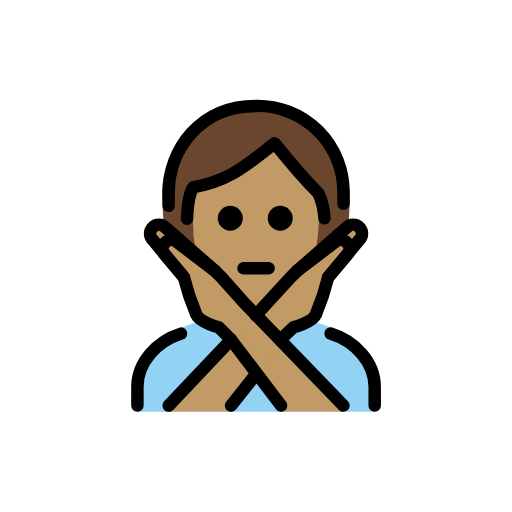
t = 0.00 s
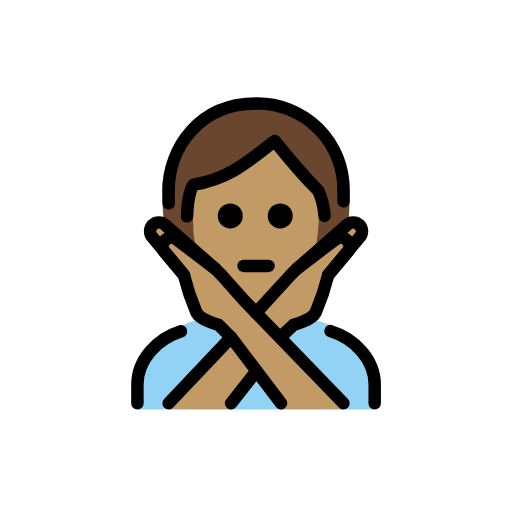
t = 0.48 s
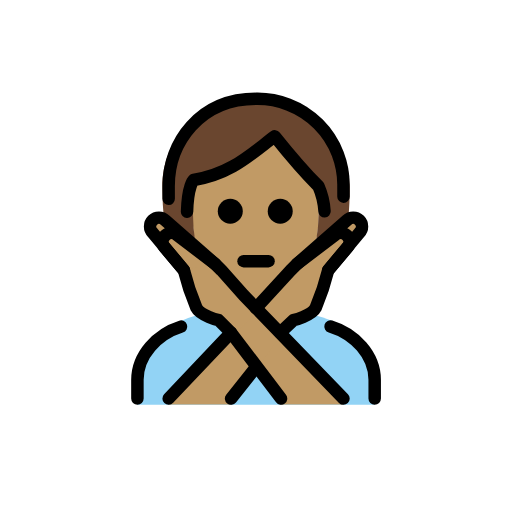
t = 1.43 s
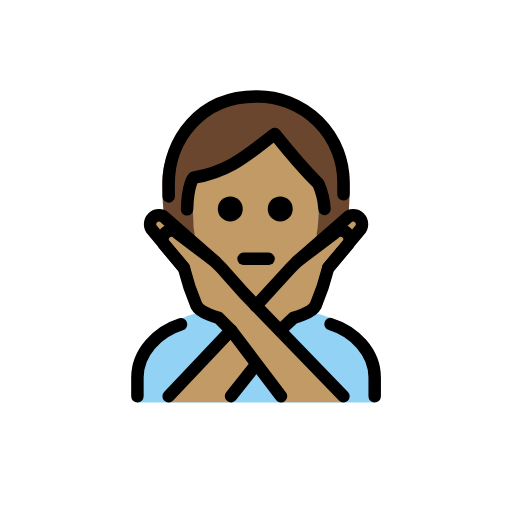
t = 1.90 s
t = 2.38 s: frame unchanged from t = 1.43 s, image omitted
t = 3.33 s: frame unchanged from t = 0.48 s, image omitted

The animated SVG that drew these frames (rendered in a browser with its animation timeline set to each time). Animation: 1 SMIL element (animateTransform=1); one cycle of 3.80 s, repeats indefinitely.

<?xml version='1.0' encoding='utf-8'?>
<svg xmlns="http://www.w3.org/2000/svg" id="emoji" viewBox="-5 -5 82 82" width="200" height="200" role="img">
  <title>OpenMoji: person gesturing NO: medium skin tone</title><g><g id="color">
    <path fill="#92d3f5" d="M17.0083,60.9583v-4c0-4.9941,2.7617-7.12,6.9844-9.4121,5.3633-2.458,16.5615-2.918,23.9482-.13,3.3184,1.4609,7.0674,4.5479,7.0674,9.542v4" />
  </g>
  <g id="skin">
    <path fill="#c19a65" d="M25.8413,30.2923c0,9,4.04,14.666,10.1035,14.666,5.9365,0,10.1055-5.9307,10.1055-14.9307,0-3-.042-4.0693-.042-4.0693-3-3-7-8-7-8-4,3-7,6-13,7C26.0083,24.9583,25.8413,25.2923,25.8413,30.2923Z" />
    <path fill="#c19a65" d="M42.564,38.4026l8-7a1.4142,1.4142,0,0,1,2,2l-5,6" />
    <path fill="#c19a65" d="M50.0083,60.9163l-16-17-3.5557-4-1-1-6-4.5557a1.4142,1.4142,0,0,0-2,2l3,3.5557a39.3264,39.3264,0,0,0,2,6c.6328,1.2647,3.5557,2,3.5557,2l2,2,8,11" />
    <path fill="#c19a65" d="M22.0083,60.9163l16-17,3.5557-4,1-1,6-4.5557a1.4142,1.4142,0,0,1,2,2l-3,3.5557a39.3264,39.3264,0,0,1-2,6c-.6328,1.2647-3.5557,2-3.5557,2l-2,2-8,11" />
    <path fill="#c19a65" d="M29.4526,38.4026l-8-7a1.4142,1.4142,0,0,0-2,2l5,6" />
  </g>
  <g id="hair">
    <path fill="#6a462f" d="M39.2435,18.4458c.1743.9826-11.0921,5.57-12.9954,6.551s-.3463,5.2567-.3463,5.2567a28.5824,28.5824,0,0,0,.3878,4.764l-5.0339-3.75a48.8833,48.8833,0,0,1-.2449-5.2235c0-7,5-14.0625,15-14.0625s15,7.0625,15,14.0625c0,1.7359-.0615,3.4065-.215,4.9373l-5.1892,3.9026a30.7683,30.7683,0,0,0,.4437-4.8562l.5629-2.0462Z" />
  </g>
  <g id="line">
    <path fill="none" stroke="#000" stroke-linecap="round" stroke-linejoin="round" stroke-width="2" d="M22.0112,27.9583c-.0029-.6543-.0029-1.3223-.0029-2,0-7,5-14,14-14a13.75,13.75,0,0,1,14,14c0,.6.0039,1.1318.0049,1.666" />
    <path d="M41.8813,29.9583a2,2,0,1,1-2-2,2,2,0,0,1,2,2" />
    <path d="M33.8813,29.9583a2,2,0,1,1-2-2,2,2,0,0,1,2,2" />
    <path fill="none" stroke="#000" stroke-linecap="round" stroke-linejoin="round" stroke-width="2" d="M46.9712,29.9563a11.66,11.66,0,0,0-.9629-3.998c-3-3-7-8-7-8-4,3-7,6-13,7,0,0-.9287.873-1.05,5.0693" />
    <path fill="none" stroke="#000" stroke-linecap="round" stroke-linejoin="round" stroke-width="2" d="M34.0083,37.9583h4" />
    <path fill="none" stroke="#000" stroke-linecap="round" stroke-linejoin="round" stroke-width="2" d="M47.9409,48.4075c3.85,1.1778,7.0674,4.5469,7.0674,8.5508v3" />
    <path fill="none" stroke="#000" stroke-linecap="round" stroke-linejoin="round" stroke-width="2" d="M17.0083,59.9583v-3c0-3.9756,3.1719-7.3242,6.9844-8.5244" />
    <path fill="none" stroke="#000" stroke-linecap="round" stroke-linejoin="round" stroke-width="2" d="M42.564,38.4026l8-7a1.4142,1.4142,0,0,1,2,2l-5,6" />
    <path fill="none" stroke="#000" stroke-linecap="round" stroke-linejoin="round" stroke-width="2" d="M29.4526,38.4026l-8-7a1.4142,1.4142,0,0,0-2,2l5,6" />
    <line x1="36.0103" x2="32.0083" y1="54.9056" y2="59.9583" fill="none" stroke="#000" stroke-linecap="round" stroke-linejoin="round" stroke-width="2" />
    <path fill="none" stroke="#000" stroke-linecap="round" stroke-linejoin="round" stroke-width="2" d="M35.9771,45.4935l5.5869-6.0909,1-1,6-4.5556a1.4142,1.4142,0,0,1,2,2l-3,3.5556a39.3264,39.3264,0,0,1-2,6c-.6328,1.2647-3.5557,2-3.5557,2l-2.127,2" />
    <line x1="22.0083" x2="32.0083" y1="59.9583" y2="49.4026" fill="none" stroke="#000" stroke-linecap="round" stroke-linejoin="round" stroke-width="2" />
    <path fill="none" stroke="#000" stroke-linecap="round" stroke-linejoin="round" stroke-width="2" d="M50.0083,59.9583l-16-16.5557-3.5557-4-1-1-6-4.5556a1.4142,1.4142,0,0,0-2,2l3,3.5556a39.3264,39.3264,0,0,0,2,6c.6328,1.2647,3.5557,2,3.5557,2l2,2,8,10.5557" />
  </g>
<animateTransform attributeName="transform" type="translate" values="0 0;0 -1.5;0 0" dur="3.8s" repeatCount="indefinite" /></g></svg>
